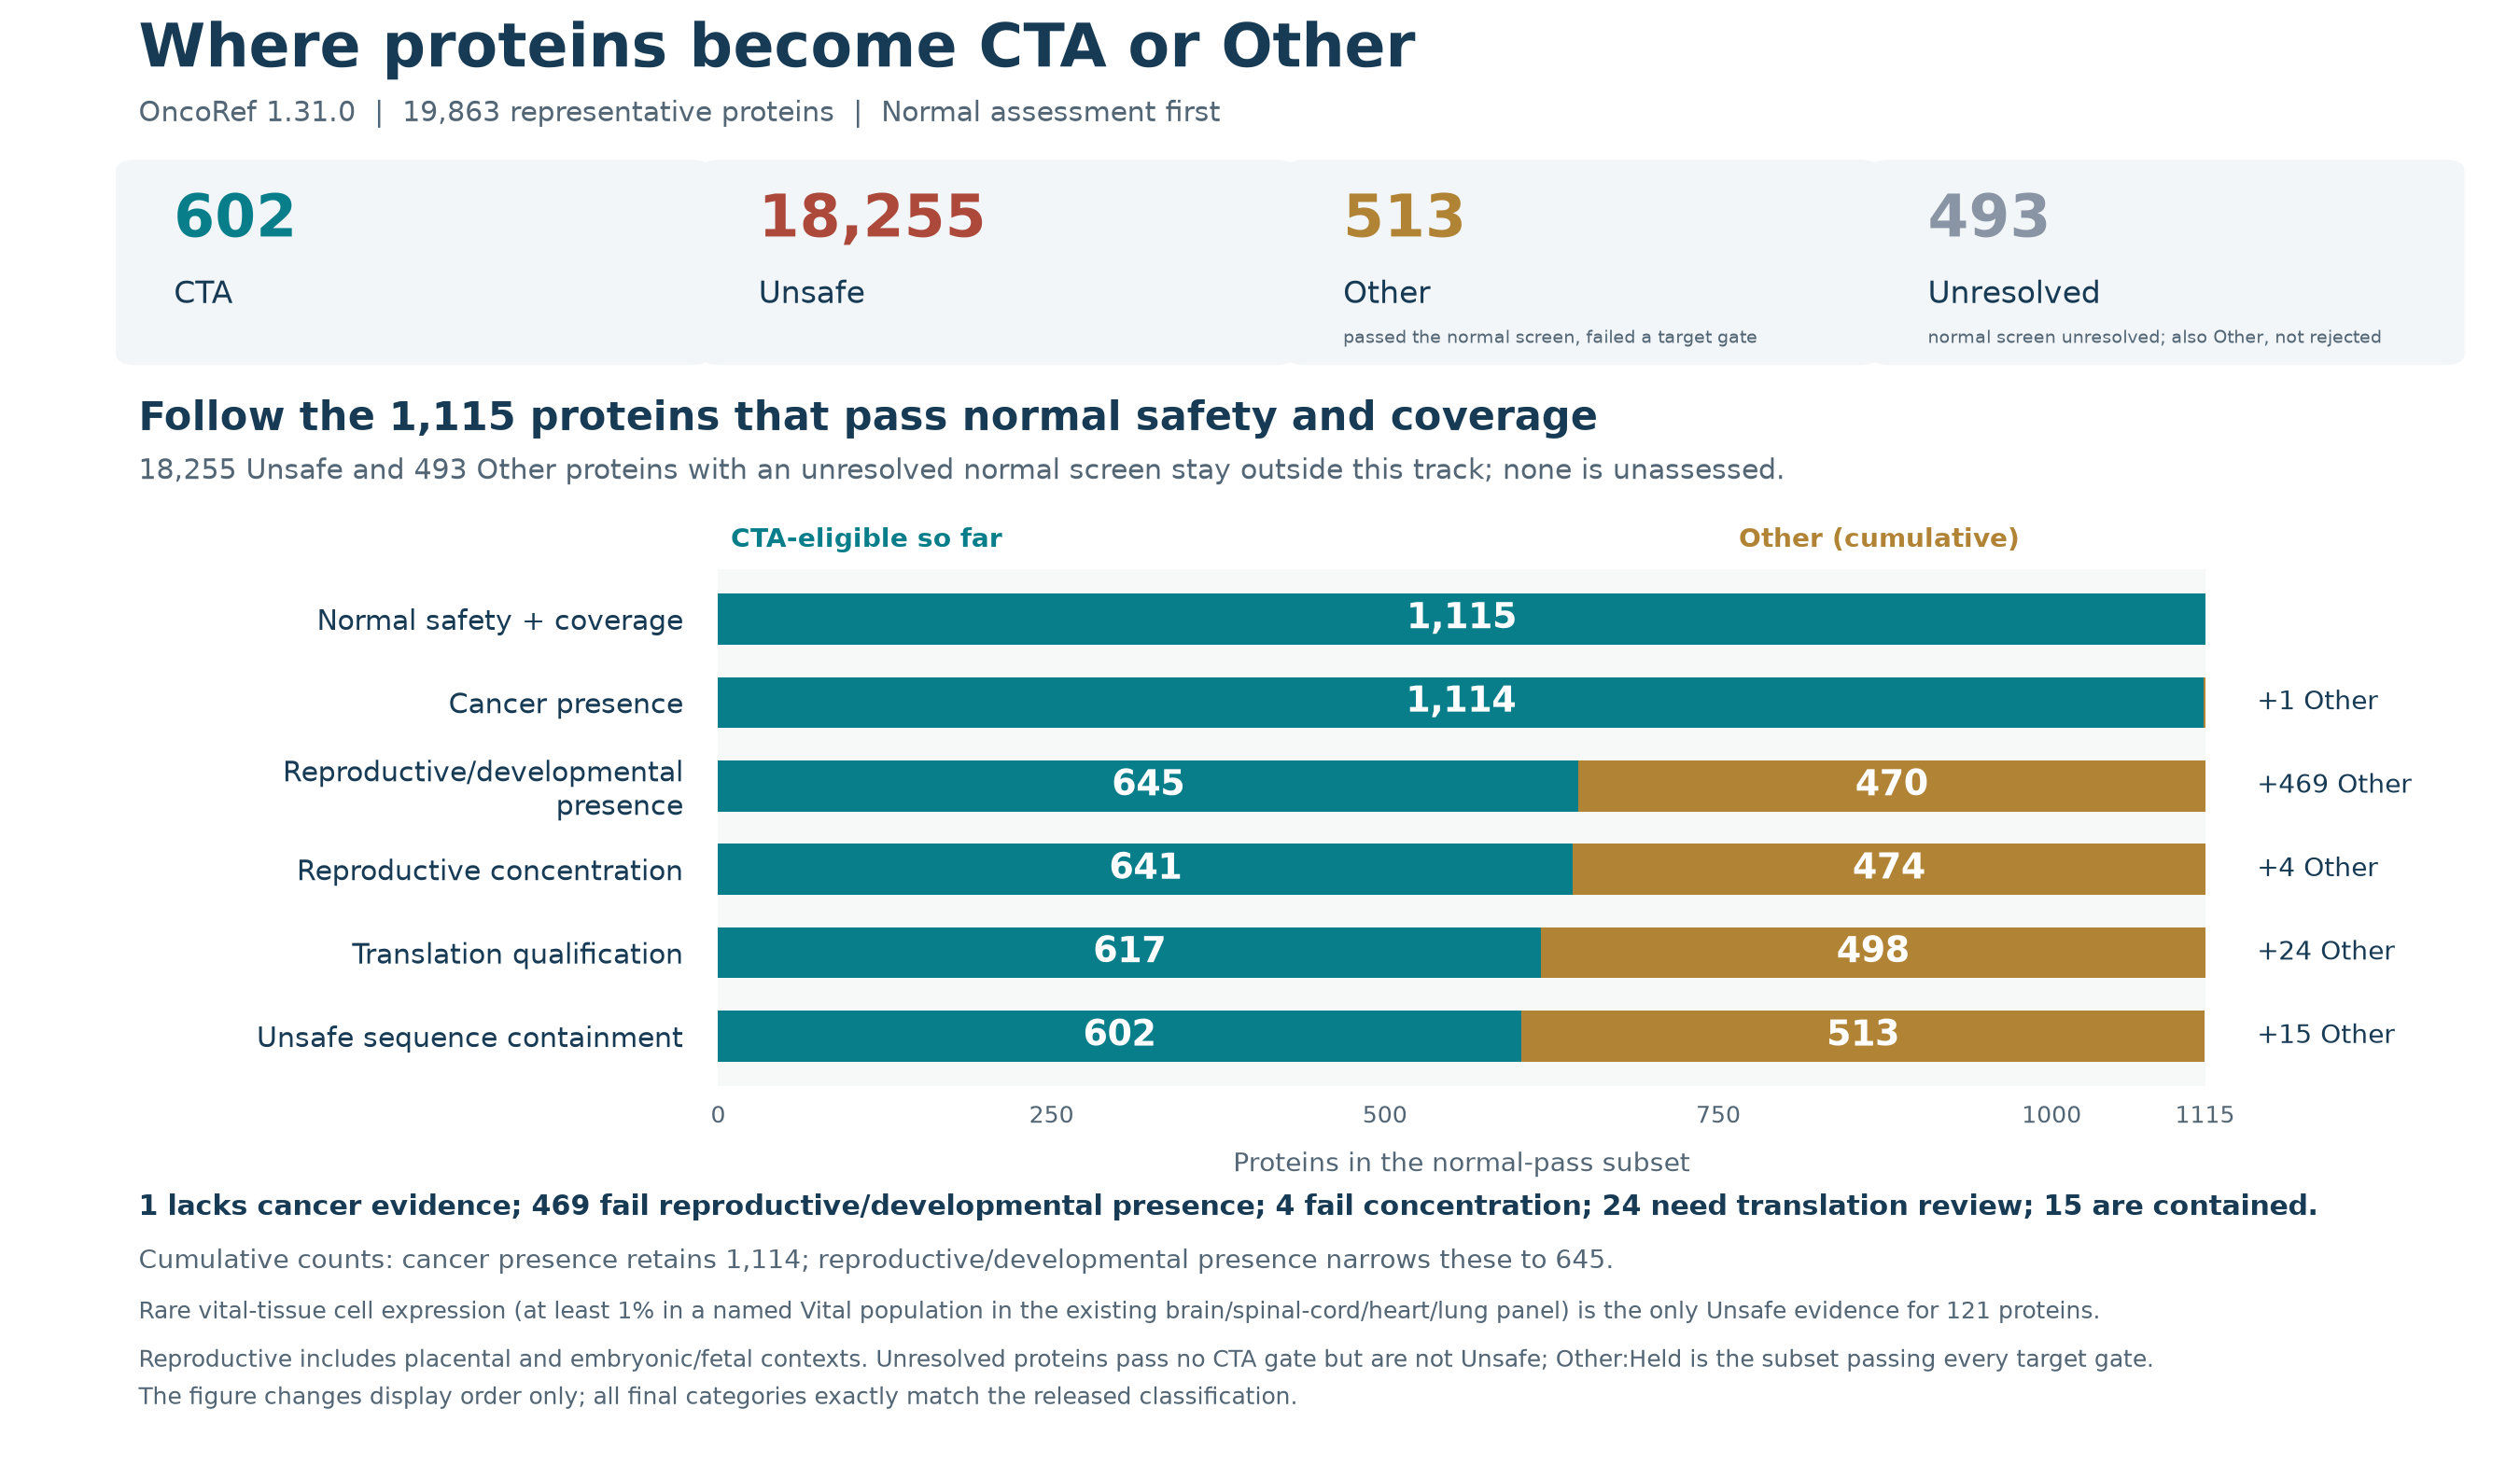

Source data for this figure (header and first rows):
stage, eligible, Other, new_Other, Unsafe, Unresolved
Normal safety + coverage, 1115, 0, 0, 18255, 493
Cancer presence, 1114, 1, 1, 18255, 493
Reproductive/developmental presence, 645, 470, 469, 18255, 493
Reproductive concentration, 641, 474, 4, 18255, 493
Translation qualification, 617, 498, 24, 18255, 493
Unsafe sequence containment, 602, 513, 15, 18255, 493
